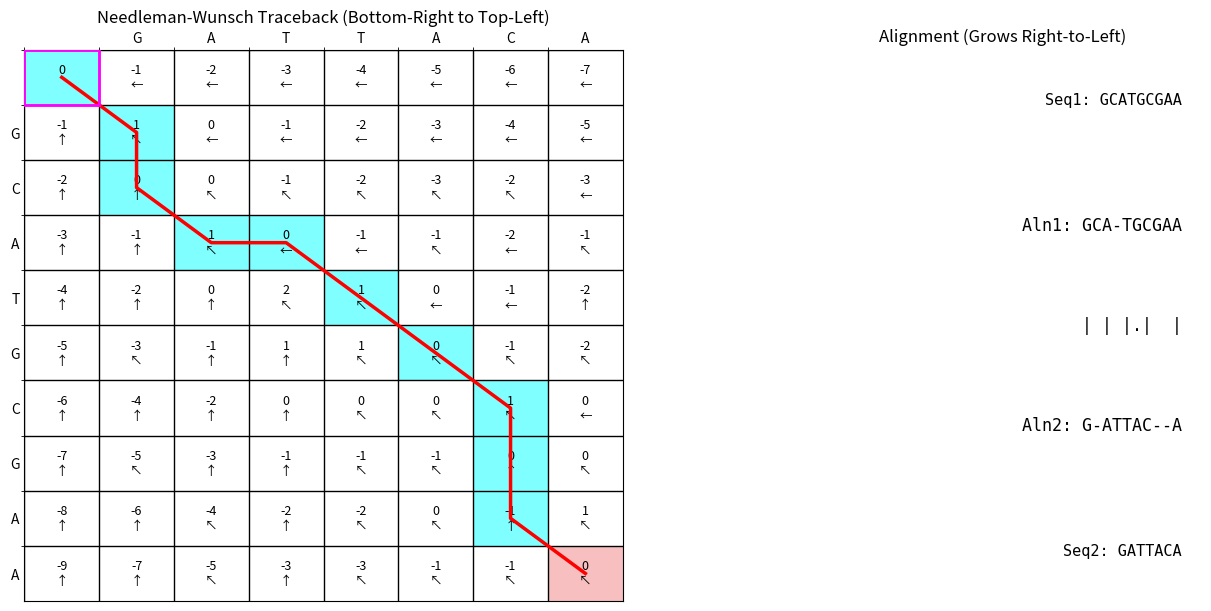

Python code for this plot:
import numpy as np
import matplotlib.pyplot as plt
import matplotlib.animation as animation
from matplotlib.patches import Rectangle
import matplotlib.gridspec as gridspec
import sys

# --- Configuration ---
SEQ1 = "GCATGCGAA"
SEQ2 = "GATTACA"
MATCH_SCORE = 1
MISMATCH_SCORE = -1
GAP_PENALTY = -1
OUTPUT_FILENAME = "needleman_wunsch_traceback_rtl.gif" # Changed filename again
INTERVAL = 600 # Milliseconds between frames

# --- Needleman-Wunsch Table Calculation (Same as before) ---
def calculate_nw_matrices(seq1, seq2, match, mismatch, gap):
    n = len(seq1)
    m = len(seq2)
    score_matrix = np.zeros((n + 1, m + 1), dtype=int)
    traceback_matrix = np.full((n + 1, m + 1), '', dtype=object)
    # Initialization
    for i in range(1, n + 1):
        score_matrix[i, 0] = score_matrix[i-1, 0] + gap; traceback_matrix[i, 0] = '↑'
    for j in range(1, m + 1):
        score_matrix[0, j] = score_matrix[0, j-1] + gap; traceback_matrix[0, j] = '←'
    traceback_matrix[0, 0] = ' '
    # Filling
    for i in range(1, n + 1):
        for j in range(1, m + 1):
            match_val = match if seq1[i-1] == seq2[j-1] else mismatch
            diag_score = score_matrix[i-1, j-1] + match_val
            up_score = score_matrix[i-1, j] + gap
            left_score = score_matrix[i, j-1] + gap
            scores = [diag_score, up_score, left_score]; max_score = max(scores)
            score_matrix[i, j] = max_score
            if max_score == diag_score: traceback_matrix[i, j] = '↖'
            elif max_score == up_score: traceback_matrix[i, j] = '↑'
            else: traceback_matrix[i, j] = '←'
    return score_matrix, traceback_matrix, n, m

# --- Perform Traceback (Same as before) ---
def perform_traceback(seq1, seq2, traceback_matrix):
    n = len(seq1); m = len(seq2)
    i, j = n, m
    path_cells_reverse = [] # Path from (n,m) back to (0,0)
    align1_rev = []; align2_rev = []
    while i > 0 or j > 0:
        path_cells_reverse.append((i, j))
        direction = traceback_matrix[i, j]
        if direction == '↖':
            align1_rev.append(seq1[i-1]); align2_rev.append(seq2[j-1])
            i -= 1; j -= 1
        elif direction == '↑':
            align1_rev.append(seq1[i-1]); align2_rev.append('-') # Gap char
            i -= 1
        elif direction == '←':
            align1_rev.append('-'); align2_rev.append(seq2[j-1]) # Gap char
            j -= 1
        else: # Boundary or error
            if i == 0 and j > 0: direction = '←'
            elif j == 0 and i > 0: direction = '↑'
            else: print(f"Warning: Reached ({i},{j}) trace '{direction}'"); break
            if direction == '←': align1_rev.append('-'); align2_rev.append(seq2[j-1]); j -= 1
            elif direction == '↑': align1_rev.append(seq1[i-1]); align2_rev.append('-'); i -= 1
    path_cells_reverse.append((0, 0))
    align1 = "".join(align1_rev[::-1]) # Final alignment (correct L-to-R order)
    align2 = "".join(align2_rev[::-1])
    return path_cells_reverse, align1, align2 # path is (n,m)->(0,0)

# Calculate matrices and perform traceback
score_matrix, traceback_matrix, n, m = calculate_nw_matrices(
    SEQ1, SEQ2, MATCH_SCORE, MISMATCH_SCORE, GAP_PENALTY
)
traceback_path_rev, alignment1, alignment2 = perform_traceback(SEQ1, SEQ2, traceback_matrix)

# --- Animation Setup ---
fig = plt.figure(figsize=(12, 6), constrained_layout=True)
gs = gridspec.GridSpec(5, 2, figure=fig, height_ratios=[1, 1, 0.5, 1, 1], width_ratios=[3, 2],
                       hspace=0.1, wspace=0.3) # Adjusted grid for 5 rows

ax_table = fig.add_subplot(gs[:, 0])       # Table still on left
# Reserve rows on the right for alignment display
ax_seq1_static = fig.add_subplot(gs[0, 1])
ax_aln1_dynamic = fig.add_subplot(gs[1, 1])
ax_match_dynamic = fig.add_subplot(gs[2, 1])
ax_aln2_dynamic = fig.add_subplot(gs[3, 1])
ax_seq2_static = fig.add_subplot(gs[4, 1])

# Store artists
cell_texts = {}
path_highlights = []
# Artists for the 5 text lines on the right
seq1_static_artist = None
aln1_dynamic_artist = None
match_dynamic_artist = None
aln2_dynamic_artist = None
seq2_static_artist = None

# --- Plotting Functions ---
def setup_plot(n, m):
    """Initial setup of the plot elements."""
    global seq1_static_artist, aln1_dynamic_artist, match_dynamic_artist, aln2_dynamic_artist, seq2_static_artist

    # --- Main Table Axis (ax_table) - Unchanged ---
    ax_table.set_xticks(np.arange(m + 1) - 0.5, minor=True); ax_table.set_yticks(np.arange(n + 1) - 0.5, minor=True)
    ax_table.set_xticks(np.arange(m + 1)); ax_table.set_yticks(np.arange(n + 1))
    ax_table.set_xticklabels([''] + list(SEQ2)); ax_table.set_yticklabels([''] + list(SEQ1))
    ax_table.xaxis.tick_top(); ax_table.xaxis.set_label_position('top')
    ax_table.grid(which='minor', color='black', linestyle='-', linewidth=1)
    ax_table.set_xlim(-0.5, m + 0.5); ax_table.set_ylim(n + 0.5, -0.5)
    ax_table.tick_params(axis='both', which='major', length=0)
    ax_table.set_title("Needleman-Wunsch Traceback (Bottom-Right to Top-Left)")
    # Fill table texts - Unchanged
    for r in range(n + 1):
        for c in range(m + 1):
            score = score_matrix[r, c]; trace = traceback_matrix[r, c]
            cell_texts[(r, c)] = ax_table.text(c, r, f"{score}\n{trace}", ha='center', va='center', fontsize=9, zorder=1)

    # --- Alignment Axes (Right Side) ---
    # Configure all 5 axes on the right
    axes_right = [ax_seq1_static, ax_aln1_dynamic, ax_match_dynamic, ax_aln2_dynamic, ax_seq2_static]
    for ax in axes_right:
        ax.set_axis_off()
        ax.set_xlim(0, 1)
        ax.set_ylim(0, 1)

    # Static Sequences (aligned right for consistency)
    seq1_static_artist = ax_seq1_static.text(0.95, 0.5, f"Seq1: {SEQ1}", fontsize=11, family='monospace', va='center', ha='right')
    seq2_static_artist = ax_seq2_static.text(0.95, 0.5, f"Seq2: {SEQ2}", fontsize=11, family='monospace', va='center', ha='right')

    # Dynamic Alignment Placeholders (aligned right)
    aln1_dynamic_artist = ax_aln1_dynamic.text(0.95, 0.5, "Aln1: ", fontsize=12, family='monospace', va='center', ha='right')
    match_dynamic_artist = ax_match_dynamic.text(0.95, 0.5, "", fontsize=12, family='monospace', va='center', ha='right') # No label for match line
    aln2_dynamic_artist = ax_aln2_dynamic.text(0.95, 0.5, "Aln2: ", fontsize=12, family='monospace', va='center', ha='right')

    axes_right[0].set_title("Alignment (Grows Right-to-Left)") # Title for the block


# --- Animation Update Function ---
total_frames = len(traceback_path_rev)

def update(frame):
    """Update function called for each frame of the traceback animation."""
    global path_highlights

    # --- Path Highlighting on Table (Unchanged from previous version) ---
    for artist in path_highlights: artist.remove()
    path_highlights.clear()
    current_path_index = frame
    if current_path_index >= total_frames: current_path_index = total_frames - 1
    path_segments_coords = []
    max_k = min(current_path_index, total_frames - 1)
    for k in range(max_k + 1):
        r, c = traceback_path_rev[k]
        path_segments_coords.append((c, r))
        rect_color = 'lightcoral' if k==0 else 'cyan'
        rect = Rectangle((c - 0.5, r - 0.5), 1, 1, facecolor=rect_color, alpha=0.5, zorder=0, edgecolor='none')
        ax_table.add_patch(rect); path_highlights.append(rect)
    if len(path_segments_coords) > 1:
        path_x, path_y = zip(*path_segments_coords)
        line, = ax_table.plot(path_x, path_y, color='red', linewidth=2.5, zorder=2)
        path_highlights.append(line)
    if current_path_index < total_frames:
        curr_r, curr_c = traceback_path_rev[current_path_index]
        current_rect = Rectangle((curr_c - 0.5, curr_r - 0.5), 1, 1, linewidth=2, edgecolor='magenta', facecolor='none', zorder=3)
        ax_table.add_patch(current_rect); path_highlights.append(current_rect)
    # --- End Path Highlighting ---


    # --- Update alignment text dynamically (Right-to-Left Growth) ---
    # frame 0 = 1st step back = last char of alignment
    num_chars_to_show = min(frame + 1, len(alignment1))

    # Get the rightmost 'num_chars_to_show' characters from the final alignment
    # These already include the '-' gap characters
    partial_align1 = alignment1[-num_chars_to_show:]
    partial_align2 = alignment2[-num_chars_to_show:]

    # Build match string for the partial alignment
    match_str = ""
    for k in range(len(partial_align1)):
        if k >= len(partial_align2): break
        if partial_align1[k] == partial_align2[k]: match_str += "|"
        elif partial_align1[k] == '-' or partial_align2[k] == '-': match_str += " "
        else: match_str += "."

    # Update the text artists WITHOUT reversing the partial strings.
    # The ha='right' alignment handles the right-to-left growth appearance.
    aln1_dynamic_artist.set_text(f"Aln1: {partial_align1}")
    match_dynamic_artist.set_text(f"      {match_str}") # Maintain spacing for label
    aln2_dynamic_artist.set_text(f"Aln2: {partial_align2}")

    # Return list of artists that were modified
    artists = (list(cell_texts.values()) + path_highlights +
               [aln1_dynamic_artist, match_dynamic_artist, aln2_dynamic_artist])
               # Static text artists don't change, no need to return if blit=True
    return artists

# --- Create and Save Animation ---
setup_plot(n, m)

num_anim_frames = total_frames + 5 # Pause at the end

ani = animation.FuncAnimation(fig, update, frames=num_anim_frames,
                              interval=INTERVAL, blit=True, repeat=False)

print(f"Attempting to save right-to-left traceback animation to {OUTPUT_FILENAME}...")
try:
    ani.save(OUTPUT_FILENAME, writer='pillow', fps=1000/INTERVAL)
    print(f"Animation saved successfully to {OUTPUT_FILENAME}")
except Exception as e:
    print(f"Error saving animation: {e}", file=sys.stderr)
    print("Ensure you have 'pillow' installed ('pip install pillow').", file=sys.stderr)

# plt.show()